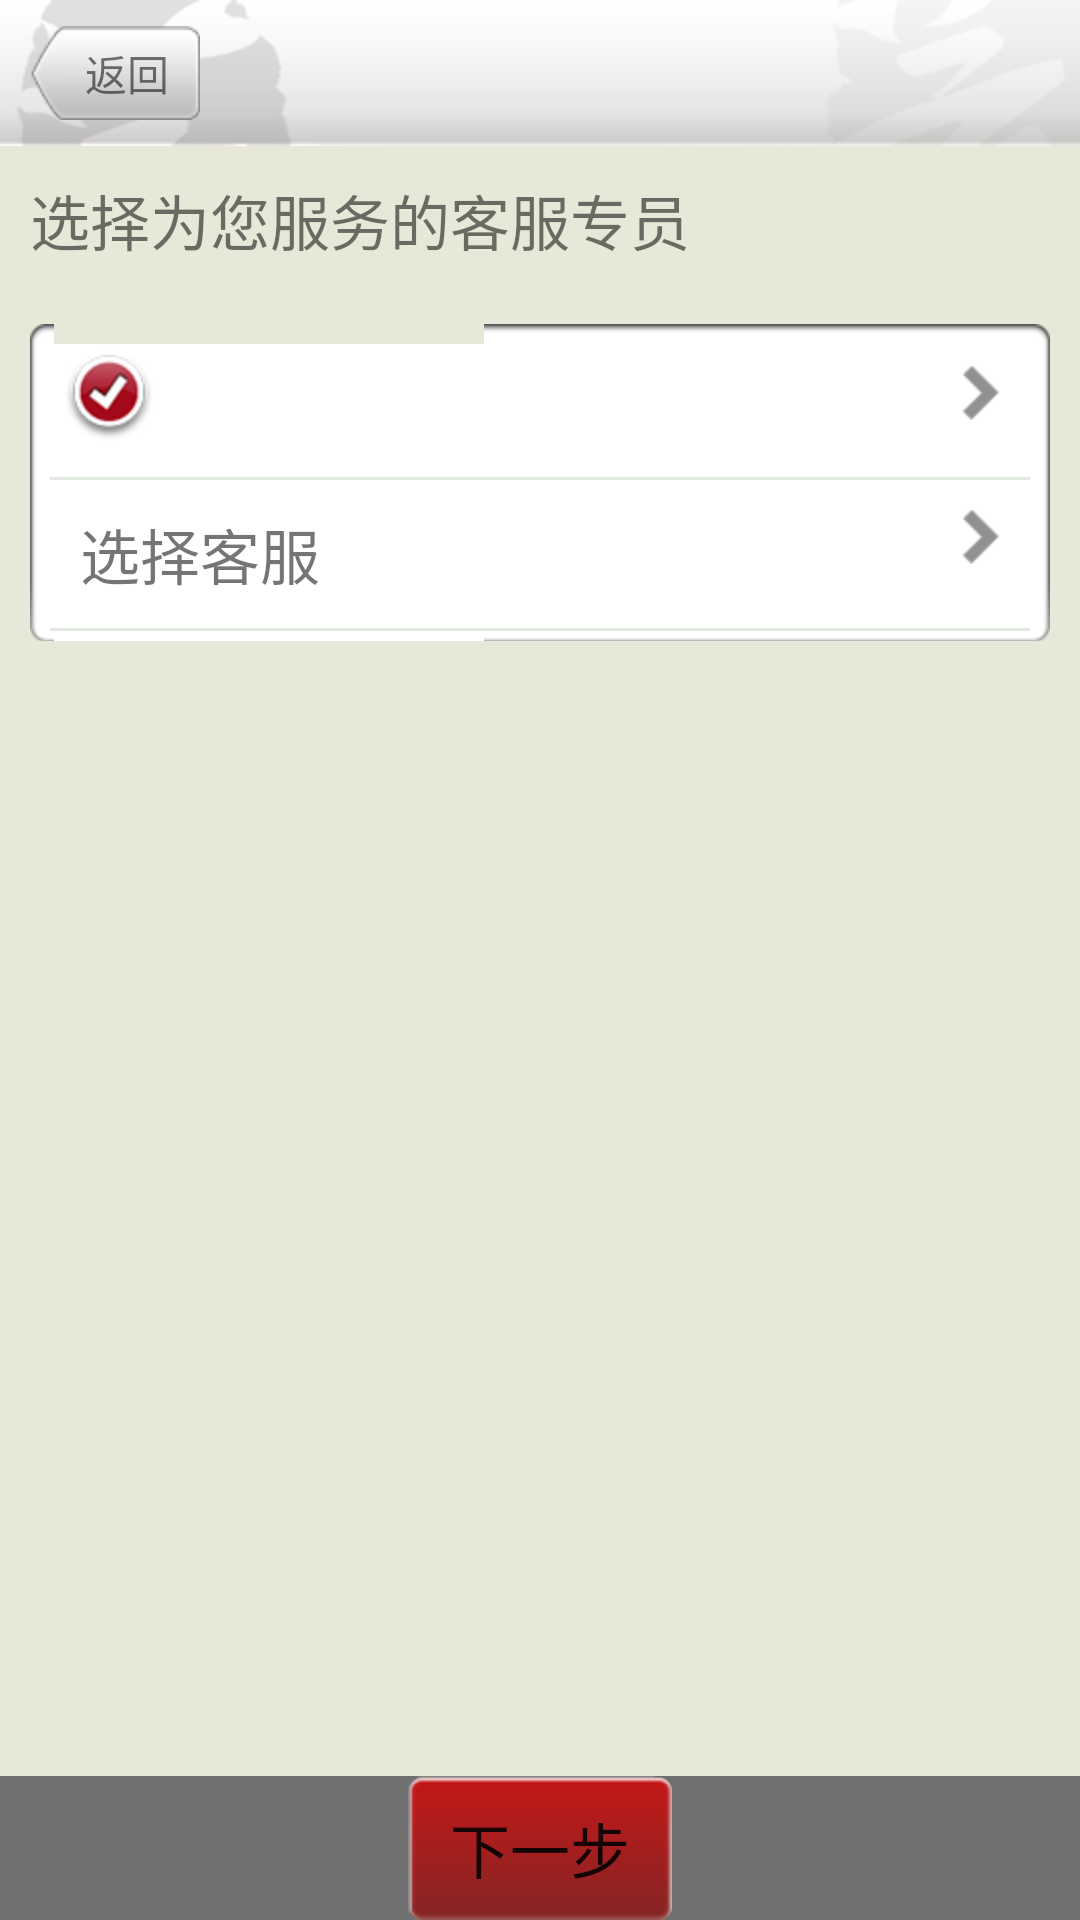

Here is an Android app screen rendered from its layout file. Give the layout XML and the strings, colors and styles it references.
<!-- AndroidManifest.xml: application theme AppTheme -->
<!-- res/layout/activity_choice_service.xml -->
<RelativeLayout xmlns:android="http://schemas.android.com/apk/res/android"
    xmlns:tools="http://schemas.android.com/tools"
    android:layout_width="match_parent"
    android:layout_height="match_parent"
    android:background="#E8E8D8"
    tools:context=".ChoiceService" >

    <RelativeLayout
        android:id="@+id/rl_cs_one"
        android:layout_width="match_parent"
        android:layout_height="wrap_content"
        android:background="@drawable/title_bg" >

        <TextView
            android:id="@+id/tv_co_back"
            android:layout_width="wrap_content"
            android:layout_height="wrap_content"
            android:layout_centerVertical="true"
            android:layout_marginLeft="10dp"
            android:background="@drawable/back_normal"
            android:gravity="center"
            android:text="@string/back" />
    </RelativeLayout>

    <RelativeLayout
        android:id="@+id/rl_cs_two"
        android:layout_width="match_parent"
        android:layout_height="wrap_content"
        android:layout_below="@id/rl_cs_one" >

        <TextView
            android:id="@+id/tv_cs"
            android:layout_width="wrap_content"
            android:layout_height="wrap_content"
            android:layout_margin="10dp"
            android:text="@string/choiceServiceDesc"
            android:textSize="20sp" />

        <RelativeLayout
            android:id="@+id/rl_cs_three"
            android:layout_width="match_parent"
            android:layout_height="wrap_content"
            android:layout_below="@id/tv_cs"
            android:layout_margin="10dp"
            android:background="@drawable/edit_bg" >

            <RelativeLayout
                android:id="@+id/rl_cs"
                android:layout_width="wrap_content"
                android:layout_height="wrap_content" >

                <ImageView
                    android:id="@+id/img_check_employee"
                    android:layout_width="wrap_content"
                    android:layout_height="wrap_content"
                    android:layout_margin="5dp"
                    android:adjustViewBounds="true"
                    android:contentDescription="@null"
                    android:scaleType="fitXY"
                    android:src="@drawable/round_radio_checked" />

                <TextView
                    android:id="@+id/tv_cs_employeeName"
                    android:layout_width="wrap_content"
                    android:layout_height="wrap_content"
                    android:layout_margin="10dp"
                    android:layout_toRightOf="@id/img_check_employee"
                    android:textSize="20sp" />

                <ImageView
                    android:id="@+id/img_chevron_one"
                    android:layout_width="wrap_content"
                    android:layout_height="wrap_content"
                    android:layout_alignParentRight="true"
                    android:layout_margin="10dp"
                    android:adjustViewBounds="true"
                    android:contentDescription="@null"
                    android:scaleType="fitXY"
                    android:src="@drawable/chevron" />
            </RelativeLayout>

            <TextView
                android:id="@+id/tv_cs_line"
                android:layout_width="match_parent"
                android:layout_height="1dp"
                android:layout_below="@id/rl_cs"
                android:background="#E0E8E0" />

            <RelativeLayout
                android:id="@+id/rl_cs_four"
                android:layout_width="match_parent"
                android:layout_height="wrap_content"
                android:layout_below="@id/tv_cs_line" >

                <TextView
                    android:id="@+id/tv_cs_choice"
                    android:layout_width="wrap_content"
                    android:layout_height="wrap_content"
                    android:layout_margin="10dp"
                    android:text="@string/choiceService"
                    android:textSize="20sp" />

                <ImageView
                    android:id="@+id/img_chevron_two"
                    android:layout_width="wrap_content"
                    android:layout_height="wrap_content"
                    android:layout_alignParentRight="true"
                    android:layout_margin="10dp"
                    android:adjustViewBounds="true"
                    android:contentDescription="@null"
                    android:scaleType="fitXY"
                    android:src="@drawable/chevron" />
            </RelativeLayout>

            <TextView
                android:id="@+id/tv_cs_line_two"
                android:layout_width="match_parent"
                android:layout_height="1dp"
                android:layout_below="@id/rl_cs_four"
                android:background="#E0E8E0" />

            <ListView
                android:id="@+id/lv_cs"
                android:layout_width="match_parent"
                android:layout_height="wrap_content"
                android:layout_below="@id/tv_cs_line_two"
                android:visibility="gone" >
            </ListView>

            <TextView
                android:id="@+id/tv_csa_name"
                android:layout_width="wrap_content"
                android:layout_height="wrap_content"
                android:layout_margin="10dp" />

            <TextView
                android:id="@+id/tv_csa_store"
                android:layout_width="wrap_content"
                android:layout_height="wrap_content"
                android:layout_alignParentRight="true"
                android:layout_margin="10dp" />

            <TextView
                android:id="@+id/tv_csa_phoneNumber"
                android:layout_width="wrap_content"
                android:layout_height="wrap_content"
                android:layout_below="@id/tv_csa_name"
                android:layout_margin="10dp" />
        </RelativeLayout>
    </RelativeLayout>

    <RelativeLayout
        android:id="@+id/cs_five"
        android:layout_width="match_parent"
        android:layout_height="wrap_content"
        android:layout_alignParentBottom="true"
        android:background="#707070" >

        <Button
            android:id="@+id/btn_cs_next"
            android:layout_width="wrap_content"
            android:layout_height="wrap_content"
            android:layout_centerInParent="true"
            android:background="@drawable/red_btn_normal"
            android:text="下一步"
            android:textSize="20sp" />
    </RelativeLayout>

</RelativeLayout>
<!-- resources referenced by this layout -->
<resources>
  <!-- drawable chevron: png bitmap (drawable-hdpi, 385 bytes) -->
  <!-- drawable round_radio_checked: png bitmap (drawable-hdpi, 6082 bytes) -->
  <!-- drawable title_bg: png bitmap (drawable-hdpi, 7524 bytes) -->
  <string name="back">返回</string>
  <string name="choiceService">选择客服</string>
  <string name="choiceServiceDesc">选择为您服务的客服专员</string>
  <style name="AppTheme" parent="AppBaseTheme">
          
      </style>
  <style name="AppBaseTheme" parent="@style/Theme.AppCompat.Light">
          
          
      </style>
</resources>
